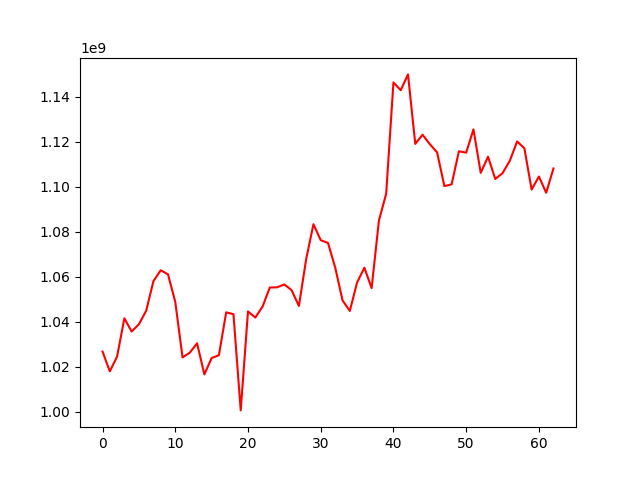

The file beside this chart, header and first rows:
, 0
0, 1026772457
1, 1017970117
2, 1024563784
3, 1041557547
4, 1035669052
5, 1038913835
6, 1044911317
7, 1058082127
8, 1062896014
9, 1061081071
10, 1048826416
11, 1024175493
12, 1026312252
13, 1030453658
14, 1016637438
15, 1023903957
16, 1025171841
17, 1044204449
18, 1043390736
19, 1000645519
20, 1044615202
21, 1041882567
22, 1046732290
23, 1055232660
24, 1055318005
25, 1056609051
26, 1054042541
27, 1047027706
28, 1067859128
29, 1083350491
30, 1076252467
31, 1075035548
32, 1063986682
33, 1049528388
34, 1044827697
35, 1057465889
36, 1064041635
37, 1054951720
38, 1084938144
39, 1096922960
40, 1146333454
41, 1142869079
42, 1149892869
43, 1119031779
44, 1123107973
45, 1118905209
46, 1115271759
47, 1100275039
48, 1101058215
49, 1115754102
50, 1115132763
51, 1125466714
52, 1106149802
53, 1113340447
54, 1103447217
55, 1106019359
56, 1111544602
57, 1120106103
58, 1117108623
59, 1098729372
... 3 more rows
